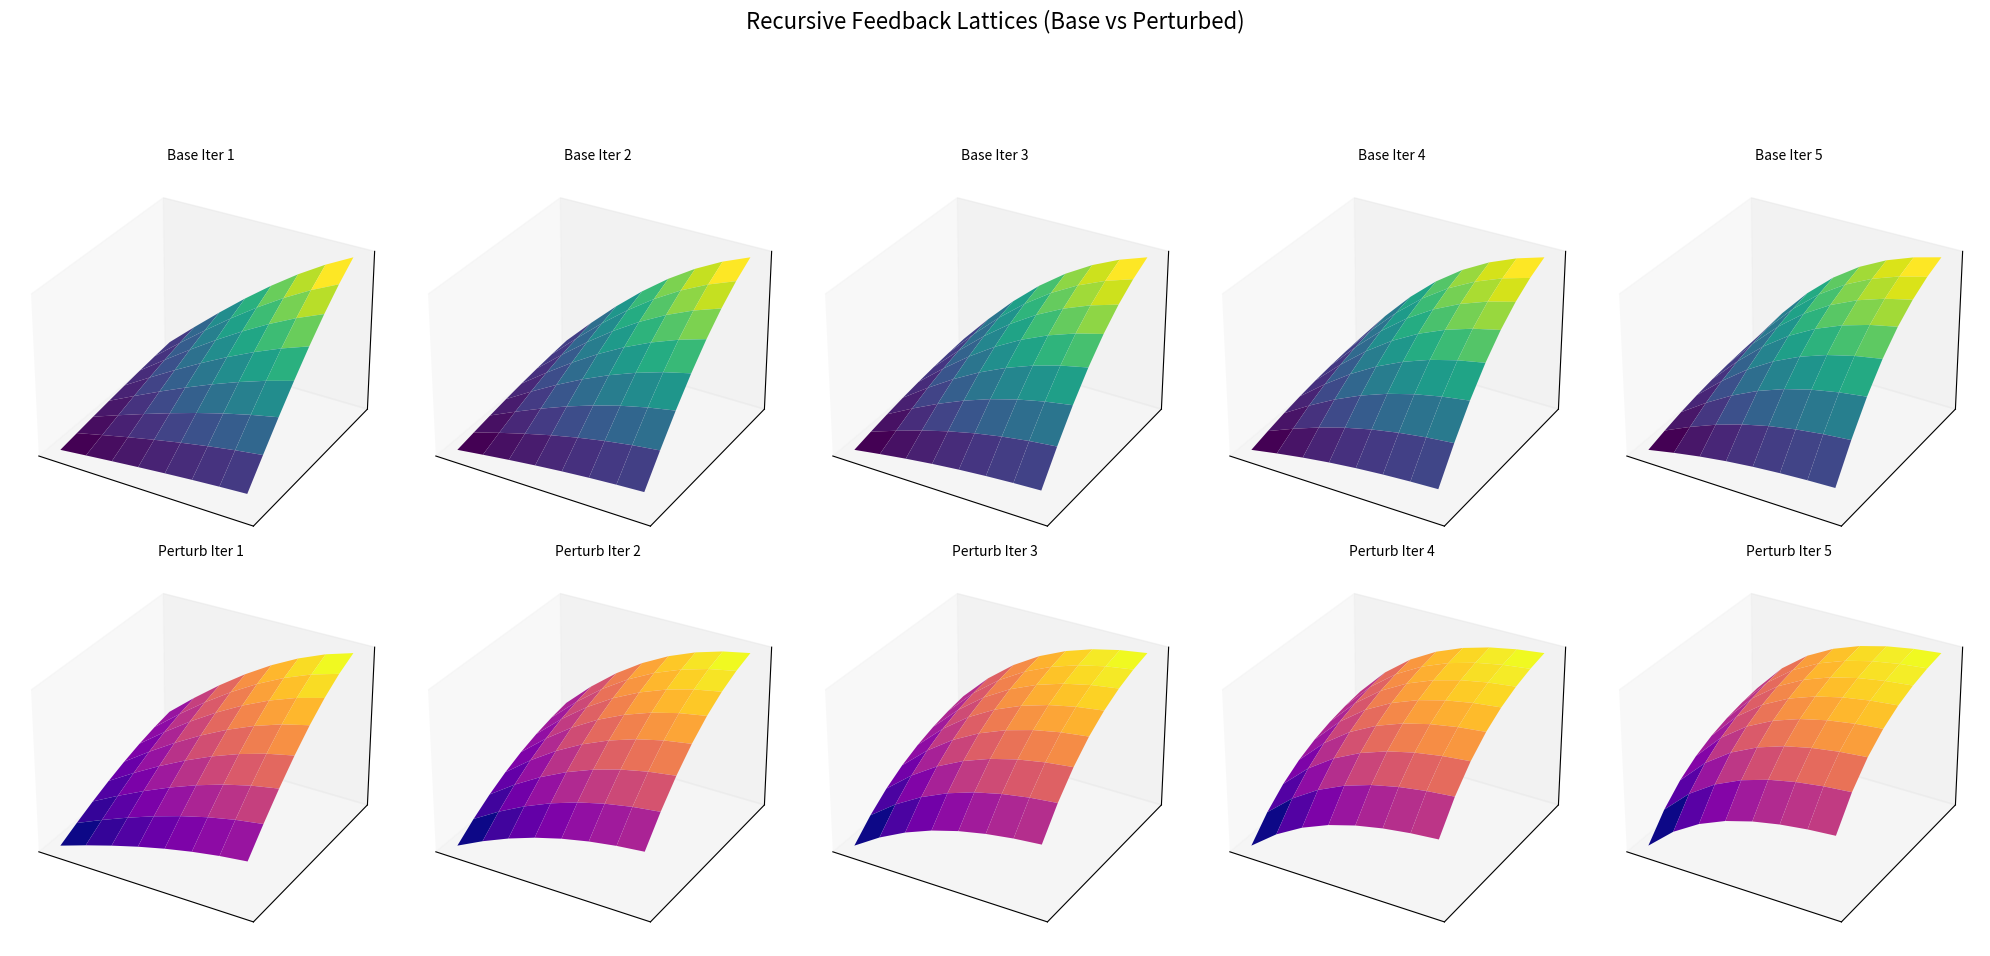
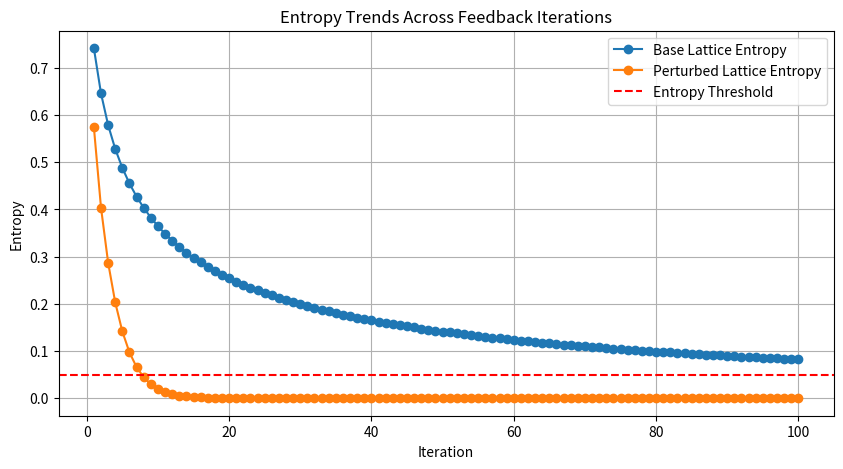

Source code (Python) for these figures, in order:
import numpy as np
import matplotlib.pyplot as plt
import pandas as pd

# Parameters for recursion
iterations = 100
lattice_size = 8
entropy_threshold = 0.05

# Initialize base and perturbed lattices
base_lattice = np.linspace(0.1, 1.0, lattice_size)
perturbed_lattice = base_lattice + 0.2  # Initial perturbation

# Storage for entropy values
base_lattices_over_time = []
perturbed_lattices_over_time = []
base_entropy_values = []
perturbed_entropy_values = []

# Recursive feedback calculations
for _ in range(iterations):
    # Base lattice recursion
    base_lattice = np.abs(np.sin(base_lattice))
    base_lattices_over_time.append(base_lattice)
    base_entropy = np.sum(np.abs(np.diff(base_lattice)))
    base_entropy_values.append(base_entropy)

    # Perturbed lattice recursion
    perturbed_lattice = np.abs(np.sin(perturbed_lattice + 0.1))
    perturbed_lattices_over_time.append(perturbed_lattice)
    perturbed_entropy = np.sum(np.abs(np.diff(perturbed_lattice)))
    perturbed_entropy_values.append(perturbed_entropy)

# Adjusting the subplot arrangement for proper visualization
fig, axes = plt.subplots(2, 5, figsize=(20, 10), subplot_kw={"projection": "3d"})
fig.suptitle("Recursive Feedback Lattices (Base vs Perturbed)", fontsize=16)

for i in range(min(iterations, 5)):
    # Base lattice
    X_base, Y_base = np.meshgrid(range(len(base_lattice)), range(len(base_lattice)))
    Z_base = np.outer(base_lattices_over_time[i], base_lattices_over_time[i])
    axes[0, i].plot_surface(X_base, Y_base, Z_base, cmap="viridis", edgecolor="none")
    axes[0, i].set_title(f"Base Iter {i+1}", fontsize=10)
    axes[0, i].set_xticks([])
    axes[0, i].set_yticks([])
    axes[0, i].set_zticks([])

    # Perturbed lattice
    Z_perturbed = np.outer(perturbed_lattices_over_time[i], perturbed_lattices_over_time[i])
    axes[1, i].plot_surface(X_base, Y_base, Z_perturbed, cmap="plasma", edgecolor="none")
    axes[1, i].set_title(f"Perturb Iter {i+1}", fontsize=10)
    axes[1, i].set_xticks([])
    axes[1, i].set_yticks([])
    axes[1, i].set_zticks([])

plt.tight_layout()
plt.subplots_adjust(top=0.85)
plt.show()

# Plot entropy trends for both systems
plt.figure(figsize=(10, 5))
plt.plot(range(1, iterations + 1), base_entropy_values, marker='o', label='Base Lattice Entropy')
plt.plot(range(1, iterations + 1), perturbed_entropy_values, marker='o', label='Perturbed Lattice Entropy')
plt.axhline(y=entropy_threshold, color='red', linestyle='--', label='Entropy Threshold')
plt.title("Entropy Trends Across Feedback Iterations")
plt.xlabel("Iteration")
plt.ylabel("Entropy")
plt.legend()
plt.grid(True)
plt.show()

# Prepare summary results for display
summary_df = pd.DataFrame({
    "Iteration": range(1, iterations + 1),
    "Base Lattice Entropy": base_entropy_values,
    "Perturbed Lattice Entropy": perturbed_entropy_values,
})
summary_df["Entropy Difference"] = np.abs(summary_df["Base Lattice Entropy"] - summary_df["Perturbed Lattice Entropy"])

# Display summary results
